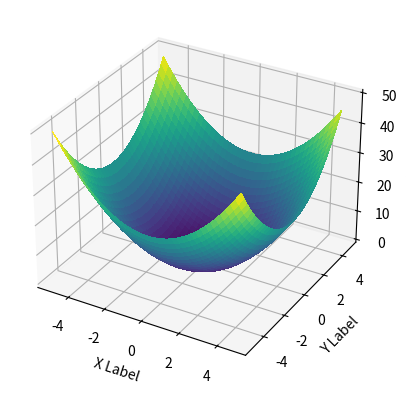

Here is the Python script that generated this plot:
import matplotlib.pyplot as plt
import numpy as np
from mpl_toolkits.mplot3d import Axes3D

# Sample data
x = np.arange(-5, 5, 0.25)
y = np.arange(-5, 5, 0.25)
X, Y = np.meshgrid(x, y)
Z = X**2 + Y**2

# Create 3D figure
fig = plt.figure()
ax = fig.add_subplot(111, projection='3d')

# Plot surface
surf = ax.plot_surface(X, Y, Z, cmap='viridis', linewidth=0, antialiased=False)

# Set axis labels
ax.set_xlabel('X Label')
ax.set_ylabel('Y Label')
ax.set_zlabel('Z Label')

# Show plot
plt.show()
